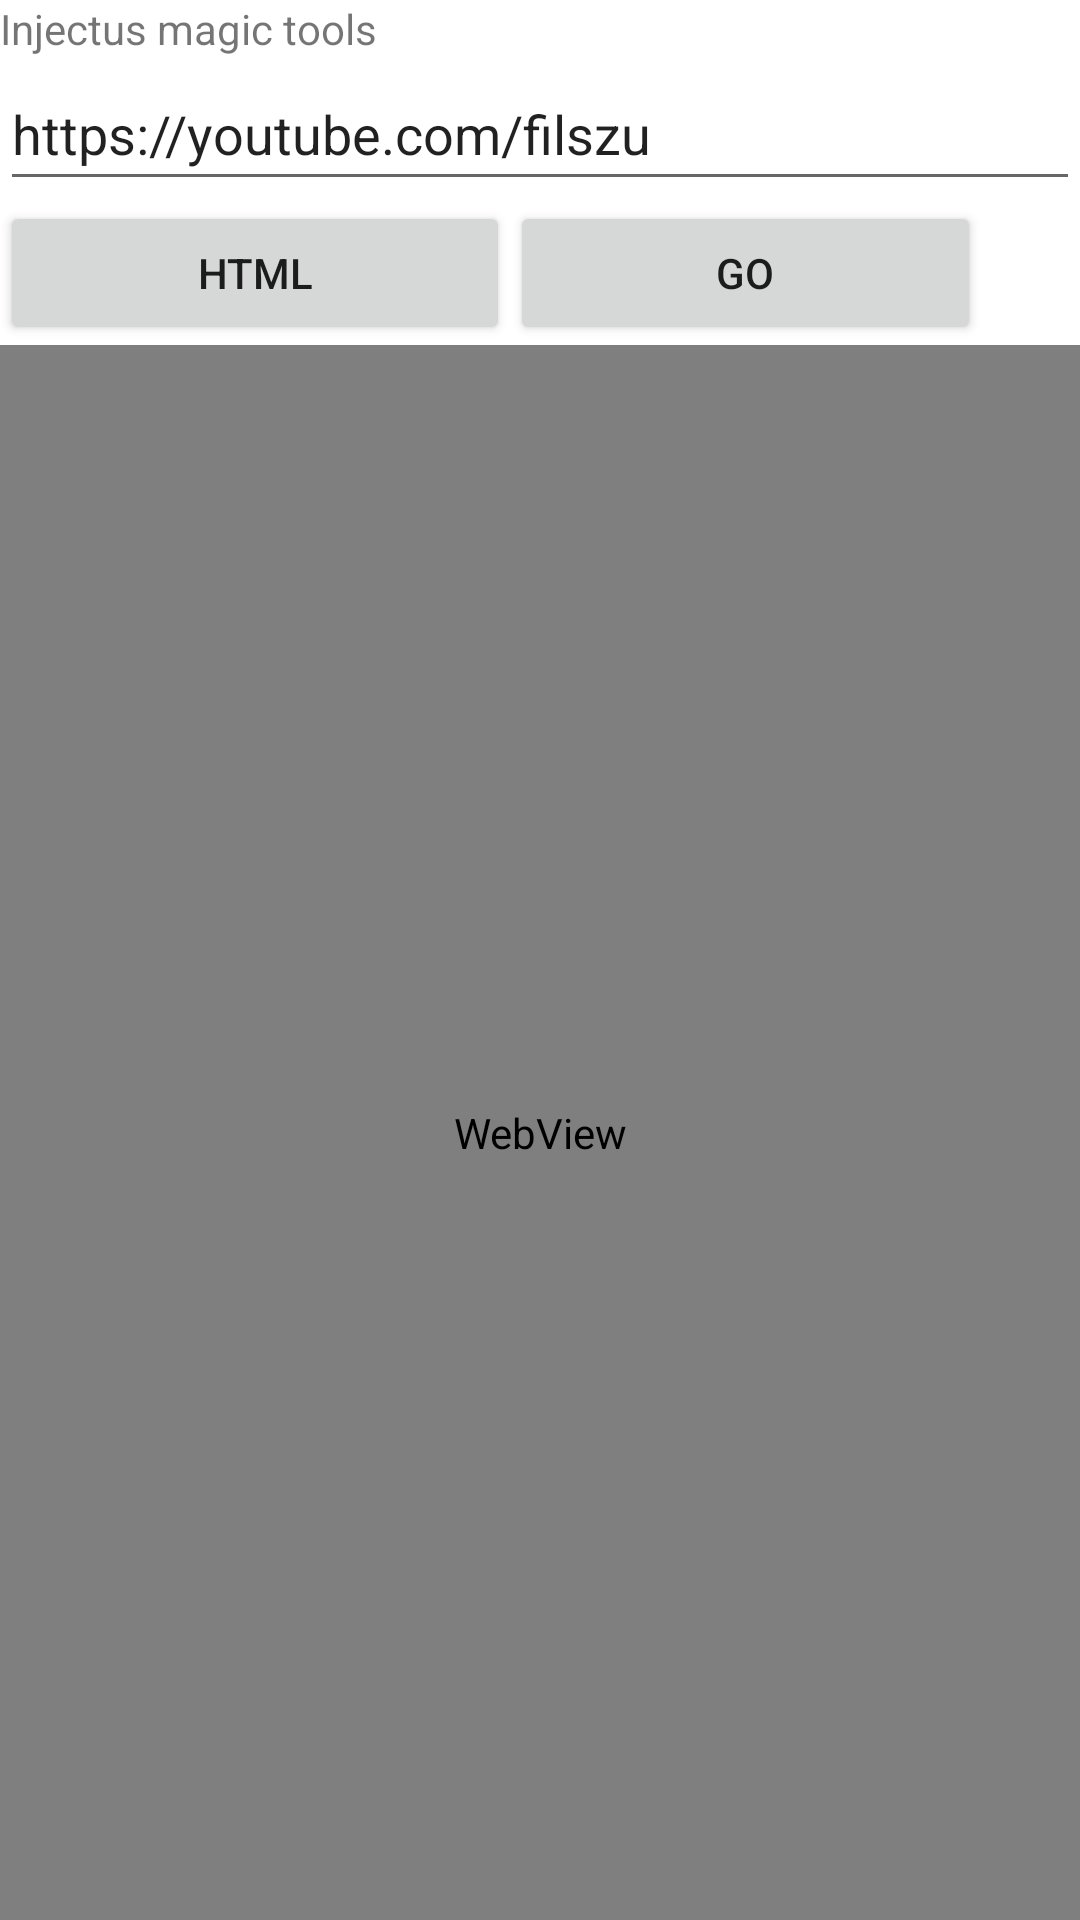

Produce the Android XML layout that renders to this screen, including the resource entries it uses.
<!-- AndroidManifest.xml: application theme Theme.Yt_tools -->
<!-- res/layout/activity_main.xml -->
<?xml version="1.0" encoding="utf-8"?>
<LinearLayout xmlns:android="http://schemas.android.com/apk/res/android"
    xmlns:app="http://schemas.android.com/apk/res-auto"
    xmlns:tools="http://schemas.android.com/tools"
    android:layout_width="match_parent"
    android:layout_height="match_parent"
    android:orientation="vertical"
    tools:context=".MainActivity">

    <TextView
        android:layout_width="wrap_content"
        android:layout_height="wrap_content"
        android:text="Injectus magic tools"
        app:layout_constraintBottom_toBottomOf="parent"
        app:layout_constraintLeft_toLeftOf="parent"
        app:layout_constraintRight_toRightOf="parent"
        app:layout_constraintTop_toTopOf="parent" />

    <EditText
        android:id="@+id/te_url"
        android:layout_width="match_parent"
        android:layout_height="wrap_content"
        android:ems="10"
        android:inputType="text"
        android:minHeight="48dp"
        android:text="https://youtube.com/filszu" />

    <LinearLayout
        android:layout_width="match_parent"
        android:layout_height="wrap_content"
        android:orientation="horizontal">

        <Button
            android:id="@+id/button2"
            android:layout_width="170dp"
            android:layout_height="wrap_content"
            android:text="html"
            android:onClick="customHTML"
            />

        <Button
            android:id="@+id/button"
            android:layout_width="157dp"
            android:layout_height="wrap_content"
            android:onClick="changeUrl"
            android:text="Go" />
    </LinearLayout>

    <WebView
        android:id="@+id/webView1"
        android:layout_width="match_parent"
        android:layout_height="match_parent"
        tools:ignore="MissingConstraints"

        />


</LinearLayout>
<!-- resources referenced by this layout -->
<resources>
  <style name="Theme.Yt_tools" parent="Theme.MaterialComponents.DayNight.NoActionBar">
          
          <item name="colorPrimary">@color/purple_500</item>
          <item name="colorPrimaryVariant">@color/purple_700</item>
          <item name="colorOnPrimary">@color/white</item>
          
          <item name="colorSecondary">@color/teal_200</item>
          <item name="colorSecondaryVariant">@color/teal_700</item>
          <item name="colorOnSecondary">@color/black</item>
          
          <item name="android:statusBarColor" tools:targetApi="l">?attr/colorPrimaryVariant</item>
          
      </style>
  <!-- not gathered from this repository: default colours our renderer supplied (Android Studio template values) -->
  <color name="purple_500">#FF6200EE</color>
  <color name="purple_700">#FF3700B3</color>
  <color name="teal_200">#FF03DAC5</color>
  <color name="teal_700">#FF018786</color>
  <color name="black">#FF000000</color>
  <color name="white">#FFFFFFFF</color>
</resources>
